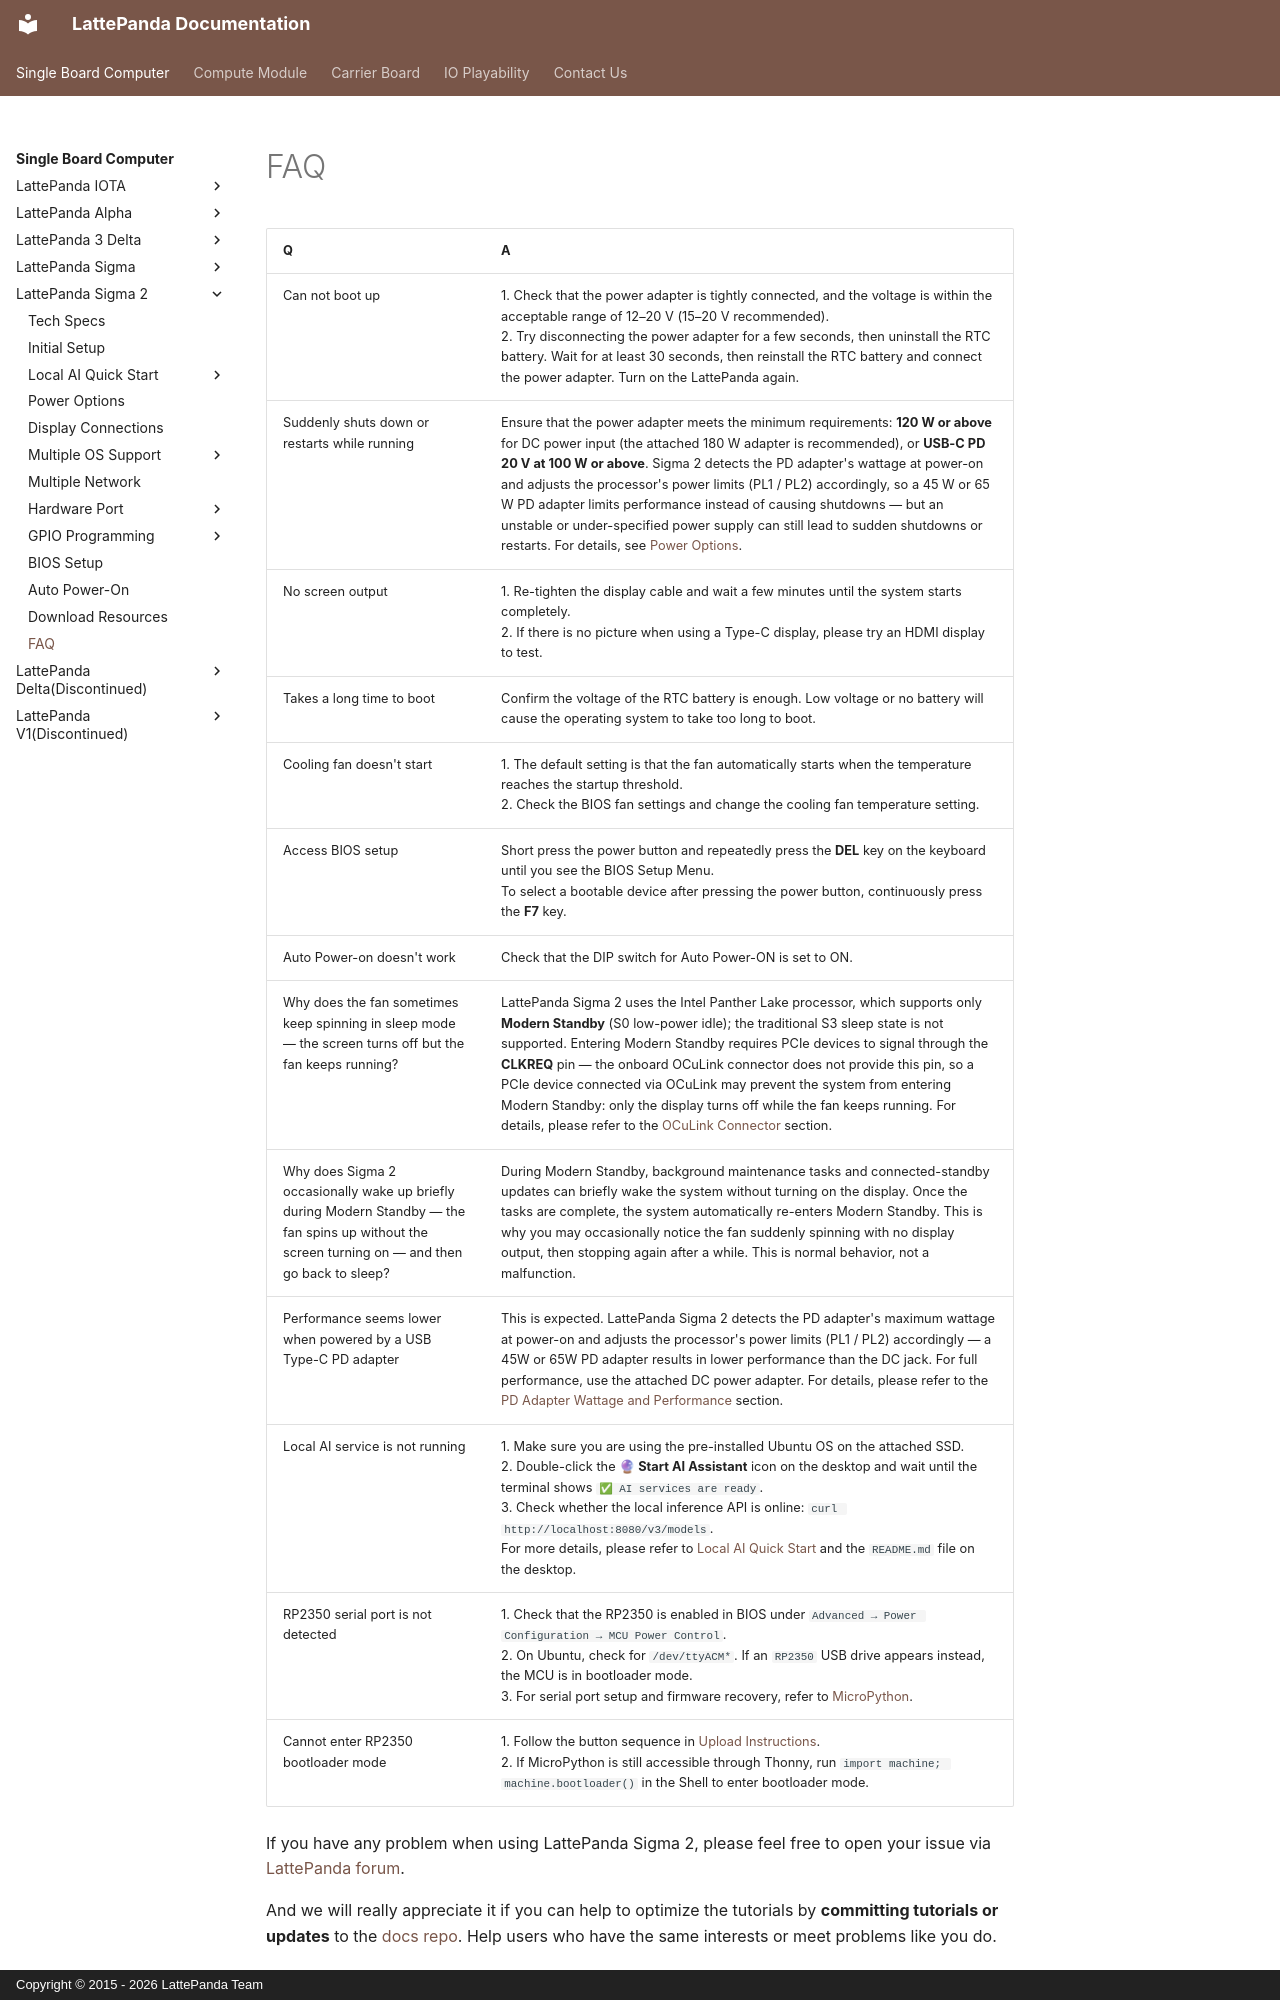

repository: LattePandaTeam/Docs · page: content/sigma2_edition/faq/index.html · generator: mkdocs · copyright: Copyright © 2015 - 2026 LattePanda Team

# FAQ

| Q | A |
| --- | --- |
| Can not boot up | 1. Check that the power adapter is tightly connected, and the voltage is within the acceptable range of 12–20 V (15–20 V recommended).<br>2. Try disconnecting the power adapter for a few seconds, then uninstall the RTC battery. Wait for at least 30 seconds, then reinstall the RTC battery and connect the power adapter. Turn on the LattePanda again. |
| Suddenly shuts down or restarts while running | Ensure that the power adapter meets the minimum requirements: **120 W or above** for DC power input (the attached 180 W adapter is recommended), or **USB-C PD 20 V at 100 W or above**. Sigma 2 detects the PD adapter's wattage at power-on and adjusts the processor's power limits (PL1 / PL2) accordingly, so a 45 W or 65 W PD adapter limits performance instead of causing shutdowns — but an unstable or under-specified power supply can still lead to sudden shutdowns or restarts. For details, see [Power Options](powering.md). |
| No screen output | 1. Re-tighten the display cable and wait a few minutes until the system starts completely.<br>2. If there is no picture when using a Type-C display, please try an HDMI display to test. |
| Takes a long time to boot | Confirm the voltage of the RTC battery is enough. Low voltage or no battery will cause the operating system to take too long to boot. |
| Cooling fan doesn't start | 1. The default setting is that the fan automatically starts when the temperature reaches the startup threshold.<br>2. Check the BIOS fan settings and change the cooling fan temperature setting. |
| Access BIOS setup | Short press the power button and repeatedly press the **DEL** key on the keyboard until you see the BIOS Setup Menu.<br>To select a bootable device after pressing the power button, continuously press the **F7** key. |
| Auto Power-on doesn't work | Check that the DIP switch for Auto Power-ON is set to ON. |
| Why does the fan sometimes keep spinning in sleep mode — the screen turns off but the fan keeps running? | LattePanda Sigma 2 uses the Intel Panther Lake processor, which supports only **Modern Standby** (S0 low-power idle); the traditional S3 sleep state is not supported. Entering Modern Standby requires PCIe devices to signal through the **CLKREQ** pin — the onboard OCuLink connector does not provide this pin, so a PCIe device connected via OCuLink may prevent the system from entering Modern Standby: only the display turns off while the fan keeps running. For details, please refer to the [OCuLink Connector](io_playability_external.md#oculink-connector) section. |
| Why does Sigma 2 occasionally wake up briefly during Modern Standby — the fan spins up without the screen turning on — and then go back to sleep? | During Modern Standby, background maintenance tasks and connected-standby updates can briefly wake the system without turning on the display. Once the tasks are complete, the system automatically re-enters Modern Standby. This is why you may occasionally notice the fan suddenly spinning with no display output, then stopping again after a while. This is normal behavior, not a malfunction. |
| Performance seems lower when powered by a USB Type-C PD adapter | This is expected.  LattePanda Sigma 2 detects the PD adapter's maximum wattage at power-on and adjusts the processor's power limits (PL1 / PL2) accordingly — a 45W or 65W PD adapter results in lower performance than the DC jack. For full performance, use the attached DC power adapter. For details, please refer to the [PD Adapter Wattage and Performance](powering.md#pd-adapter-wattage-and-performance) section. |
| Local AI service is not running | 1. Make sure you are using the pre-installed Ubuntu OS on the attached SSD.<br>2. Double-click the **🔮 Start AI Assistant** icon on the desktop and wait until the terminal shows `✅ AI services are ready`.<br>3. Check whether the local inference API is online: `curl http://localhost:8080/v3/models`.<br>For more details, please refer to [Local AI Quick Start](local_ai_getting_started.md) and the `README.md` file on the desktop. |
| RP2350 serial port is not detected | 1. Check that the RP2350 is enabled in BIOS under `Advanced → Power Configuration → MCU Power Control`.<br>2. On Ubuntu, check for `/dev/ttyACM*`. If an `RP2350` USB drive appears instead, the MCU is in bootloader mode.<br>3. For serial port setup and firmware recovery, refer to [MicroPython](rp2350_programming_micropython.md). |
| Cannot enter RP2350 bootloader mode | 1. Follow the button sequence in [Upload Instructions](rp2350_programming.md#upload-instructions).<br>2. If MicroPython is still accessible through Thonny, run `import machine; machine.bootloader()` in the Shell to enter bootloader mode. |
